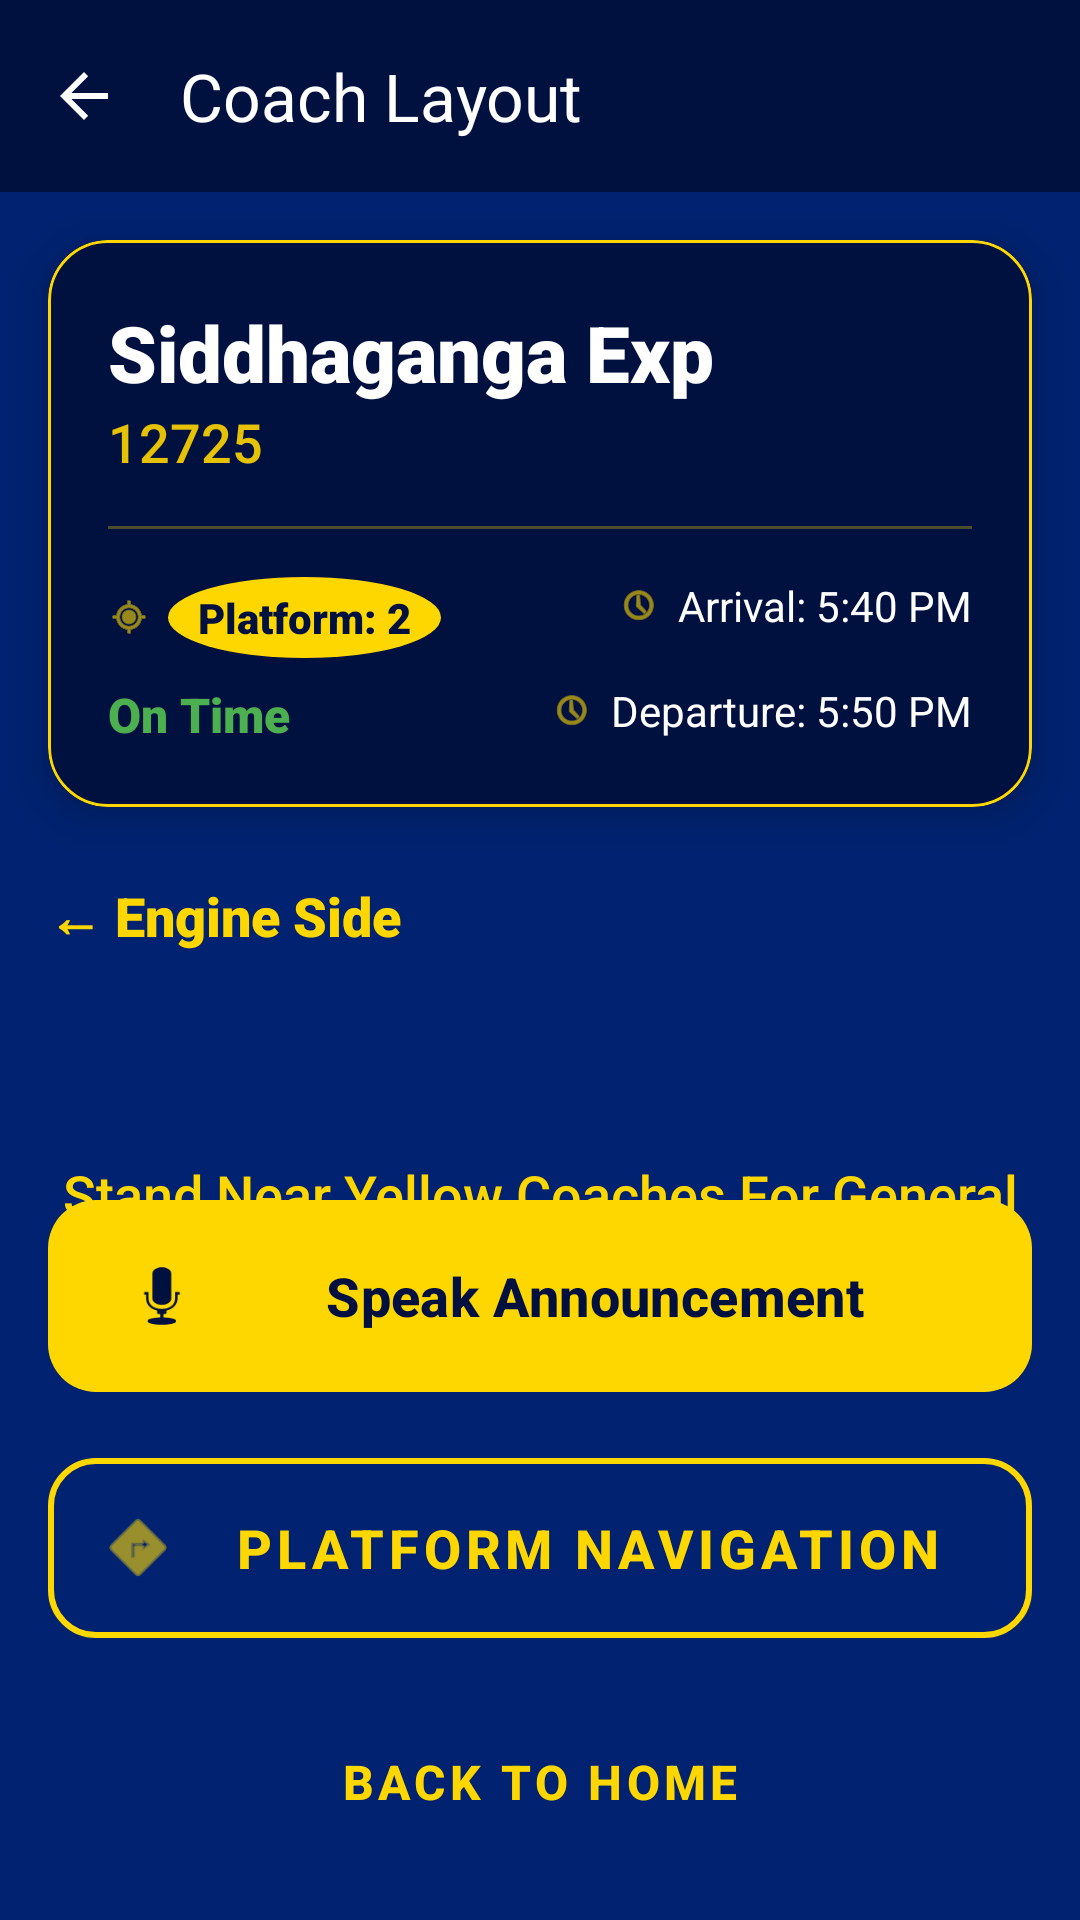

Here is an Android app screen rendered from its layout file. Give the layout XML and the strings, colors and styles it references.
<!-- AndroidManifest.xml: application theme Theme.NammaPlatform -->
<!-- res/layout/activity_coach_layout.xml -->
<?xml version="1.0" encoding="utf-8"?>
<androidx.constraintlayout.widget.ConstraintLayout xmlns:android="http://schemas.android.com/apk/res/android"
    xmlns:app="http://schemas.android.com/apk/res-auto"
    xmlns:tools="http://schemas.android.com/tools"
    android:layout_width="match_parent"
    android:layout_height="match_parent"
    android:background="@color/deep_railway_blue">

    
    <com.google.android.material.appbar.AppBarLayout
        android:id="@+id/appBarLayout"
        android:layout_width="match_parent"
        android:layout_height="wrap_content"
        app:layout_constraintTop_toTopOf="parent">

        <com.google.android.material.appbar.MaterialToolbar
            android:id="@+id/toolbar"
            android:layout_width="match_parent"
            android:layout_height="?attr/actionBarSize"
            android:background="@color/dark_navy_blue"
            app:title="@string/coach_layout_title"
            app:titleTextColor="@color/white"
            app:navigationIcon="?attr/homeAsUpIndicator"
            app:navigationIconTint="@color/white" />
    </com.google.android.material.appbar.AppBarLayout>

    
    <com.google.android.material.card.MaterialCardView
        android:id="@+id/cardTrainDetails"
        android:layout_width="match_parent"
        android:layout_height="wrap_content"
        android:layout_margin="16dp"
        app:cardBackgroundColor="@color/dark_navy_blue"
        app:cardCornerRadius="20dp"
        app:cardElevation="8dp"
        app:layout_constraintTop_toBottomOf="@id/appBarLayout"
        app:strokeColor="@color/railway_yellow"
        app:strokeWidth="1dp">

        <LinearLayout
            android:layout_width="match_parent"
            android:layout_height="wrap_content"
            android:orientation="vertical"
            android:padding="20dp">

            <TextView
                android:id="@+id/tvTrainName"
                android:layout_width="wrap_content"
                android:layout_height="wrap_content"
                android:text="@string/train_name_demo"
                android:textColor="@color/white"
                android:textSize="26sp"
                android:fontFamily="sans-serif-black" />

            <TextView
                android:id="@+id/tvTrainNumber"
                android:layout_width="wrap_content"
                android:layout_height="wrap_content"
                android:text="@string/train_number_demo"
                android:textColor="@color/railway_yellow"
                android:fontFamily="sans-serif-medium"
                android:textSize="18sp"
                android:alpha="0.9" />

            <View
                android:layout_width="match_parent"
                android:layout_height="1dp"
                android:layout_marginVertical="16dp"
                android:background="@color/railway_yellow"
                android:alpha="0.3" />

            <GridLayout
                android:layout_width="match_parent"
                android:layout_height="wrap_content"
                android:columnCount="2"
                android:alignmentMode="alignMargins">

                <LinearLayout
                    android:layout_width="wrap_content"
                    android:layout_height="wrap_content"
                    android:gravity="center_vertical"
                    android:orientation="horizontal"
                    android:layout_marginBottom="8dp">
                    <ImageView
                        android:layout_width="14dp"
                        android:layout_height="14dp"
                        android:layout_marginEnd="6dp"
                        android:src="@android:drawable/ic_menu_mylocation"
                        app:tint="@color/railway_yellow" />
                    <TextView
                        android:id="@+id/tvPlatform"
                        android:layout_width="wrap_content"
                        android:layout_height="wrap_content"
                        android:background="@drawable/bg_platform_circle"
                        android:backgroundTint="@color/railway_yellow"
                        android:paddingHorizontal="10dp"
                        android:paddingVertical="4dp"
                        android:text="Platform: 2"
                        android:textColor="@color/dark_navy_blue"
                        android:textSize="14sp"
                        android:fontFamily="sans-serif-black" />
                </LinearLayout>

                <LinearLayout
                    android:layout_width="wrap_content"
                    android:layout_height="wrap_content"
                    android:layout_gravity="end"
                    android:gravity="center_vertical"
                    android:orientation="horizontal"
                    android:layout_marginBottom="8dp">
                    <ImageView
                        android:layout_width="14dp"
                        android:layout_height="14dp"
                        android:layout_marginEnd="6dp"
                        android:src="@android:drawable/ic_menu_recent_history"
                        app:tint="@color/railway_yellow" />
                    <TextView
                        android:id="@+id/tvArrival"
                        android:layout_width="wrap_content"
                        android:layout_height="wrap_content"
                        android:text="Arrival: 5:40 PM"
                        android:textColor="@color/white"
                        android:textSize="14sp"
                        android:fontFamily="sans-serif-bold" />
                </LinearLayout>

                <TextView
                    android:id="@+id/tvStatus"
                    android:layout_width="wrap_content"
                    android:layout_height="wrap_content"
                    android:text="On Time"
                    android:textColor="@color/status_on_time"
                    android:textSize="16sp"
                    android:fontFamily="sans-serif-black" />

                <LinearLayout
                    android:layout_width="wrap_content"
                    android:layout_height="wrap_content"
                    android:layout_gravity="end"
                    android:gravity="center_vertical"
                    android:orientation="horizontal">
                    <ImageView
                        android:layout_width="14dp"
                        android:layout_height="14dp"
                        android:layout_marginEnd="6dp"
                        android:src="@android:drawable/ic_menu_recent_history"
                        app:tint="@color/railway_yellow" />
                    <TextView
                        android:id="@+id/tvDeparture"
                        android:layout_width="wrap_content"
                        android:layout_height="wrap_content"
                        android:text="Departure: 5:50 PM"
                        android:textColor="@color/white"
                        android:textSize="14sp"
                        android:fontFamily="sans-serif-bold" />
                </LinearLayout>
            </GridLayout>
        </LinearLayout>
    </com.google.android.material.card.MaterialCardView>

    <TextView
        android:id="@+id/tvEngineSide"
        android:layout_width="wrap_content"
        android:layout_height="wrap_content"
        android:layout_marginStart="16dp"
        android:layout_marginTop="24dp"
        android:text="@string/engine_side_label"
        android:textColor="@color/railway_yellow"
        android:textSize="18sp"
        android:fontFamily="sans-serif-black"
        app:layout_constraintStart_toStartOf="parent"
        app:layout_constraintTop_toBottomOf="@id/cardTrainDetails" />

    
    <HorizontalScrollView
        android:id="@+id/hsvCoachLayout"
        android:layout_width="match_parent"
        android:layout_height="wrap_content"
        android:layout_marginTop="12dp"
        android:scrollbars="none"
        app:layout_constraintTop_toBottomOf="@id/tvEngineSide">

        <LinearLayout
            android:id="@+id/llCoachContainer"
            android:layout_width="wrap_content"
            android:layout_height="wrap_content"
            android:orientation="horizontal"
            android:padding="20dp"
            android:gravity="bottom" />
    </HorizontalScrollView>

    <TextView
        android:id="@+id/tvGuidanceMessage"
        android:layout_width="match_parent"
        android:layout_height="wrap_content"
        android:layout_margin="16dp"
        android:gravity="center"
        android:text="@string/general_guidance_msg"
        android:textColor="@color/railway_yellow"
        android:textSize="18sp"
        android:fontFamily="sans-serif-medium"
        app:layout_constraintTop_toBottomOf="@id/hsvCoachLayout" />

    
    <LinearLayout
        android:layout_width="match_parent"
        android:layout_height="wrap_content"
        android:orientation="vertical"
        android:padding="16dp"
        app:layout_constraintBottom_toBottomOf="parent">

        <com.google.android.material.button.MaterialButton
            android:id="@+id/btnSpeakKannada"
            android:layout_width="match_parent"
            android:layout_height="72dp"
            android:layout_marginBottom="12dp"
            android:text="@string/btn_speak_kannada"
            android:textSize="18sp"
            android:textStyle="bold"
            app:backgroundTint="@color/railway_yellow"
            app:cornerRadius="16dp"
            app:icon="@android:drawable/ic_btn_speak_now"
            app:iconSize="28dp"
            app:iconTint="@color/dark_navy_blue"
            android:textColor="@color/dark_navy_blue"
            app:rippleColor="@color/white" />

        <com.google.android.material.button.MaterialButton
            android:id="@+id/btnPlatformNav"
            style="@style/Widget.MaterialComponents.Button.OutlinedButton"
            android:layout_width="match_parent"
            android:layout_height="72dp"
            android:layout_marginBottom="12dp"
            android:text="@string/btn_platform_nav"
            android:textSize="18sp"
            android:textStyle="bold"
            app:strokeColor="@color/railway_yellow"
            app:strokeWidth="2dp"
            app:cornerRadius="16dp"
            app:icon="@android:drawable/ic_menu_directions"
            app:iconSize="28dp"
            app:iconTint="@color/railway_yellow"
            android:textColor="@color/railway_yellow"
            app:rippleColor="@color/white" />

        <com.google.android.material.button.MaterialButton
            android:id="@+id/btnBackHome"
            style="@style/Widget.MaterialComponents.Button.TextButton"
            android:layout_width="match_parent"
            android:layout_height="60dp"
            android:text="@string/btn_back_home"
            android:textSize="16sp"
            android:textStyle="bold"
            android:textColor="@color/railway_yellow"
            app:rippleColor="@color/white" />
    </LinearLayout>

</androidx.constraintlayout.widget.ConstraintLayout>
<!-- resources referenced by this layout -->
<resources>
  <color name="dark_navy_blue">#001140</color>
  <color name="deep_railway_blue">#002270</color>
  <color name="railway_yellow">#FFD700</color>
  <color name="status_on_time">#4CAF50</color>
  <color name="white">#FFFFFFFF</color>
  <!-- drawable bg_platform_circle (drawable) -->
  <?xml version="1.0" encoding="utf-8"?>
  <shape xmlns:android="http://schemas.android.com/apk/res/android"
      android:shape="oval">
      <solid android:color="@color/railway_yellow" />
  </shape>
  <string name="btn_back_home">Back to Home</string>
  <string name="btn_platform_nav">Platform Navigation</string>
  <string name="btn_speak_kannada">Speak Announcement</string>
  <string name="coach_layout_title">Coach Layout</string>
  <string name="engine_side_label">← Engine Side</string>
  <string name="general_guidance_msg">Stand Near Yellow Coaches For General Entry</string>
  <string name="train_name_demo">Siddhaganga Exp</string>
  <string name="train_number_demo">12725</string>
  <style name="Theme.NammaPlatform" parent="Theme.Material3.DayNight.NoActionBar">
          <item name="colorPrimary">@color/primary</item>
          <item name="colorOnPrimary">@color/white</item>
          <item name="colorContainer">@color/primary_dark</item>
  
          <item name="colorSecondary">@color/accent</item>
          <item name="colorOnSecondary">@color/black</item>
  
          <item name="android:statusBarColor">?attr/colorPrimary</item>
  
          <item name="bottomNavigationStyle">@style/Widget.App.BottomNavigationView</item>
      </style>
  <color name="primary">#002270</color>
  <color name="primary_dark">#001140</color>
  <color name="accent">#FFD700</color>
  <color name="black">#FF000000</color>
  <dimen name="bnv_icon_size">22dp</dimen>
  <dimen name="bnv_item_padding_top">14dp</dimen>
  <dimen name="bnv_item_padding_bottom">16dp</dimen>
  <style name="TextAppearance.App.BottomNormal" parent="TextAppearance.Material3.LabelSmall">
          <item name="android:textSize">@dimen/bnv_inactive_text_size</item>
          <item name="android:fontFamily">sans-serif-medium</item>
          <item name="android:letterSpacing">0.03</item>
          <item name="android:alpha">0.7</item> 
          <item name="android:textColor">@color/white</item>
      </style>
  <style name="TextAppearance.App.BottomSelected" parent="TextAppearance.Material3.LabelSmall">
          <item name="android:textSize">@dimen/bnv_active_text_size</item>
          <item name="android:fontFamily">sans-serif-black</item>
          <item name="android:letterSpacing">0.02</item>
          <item name="android:textStyle">bold</item>
          <item name="android:textColor">@color/railway_yellow</item>
      </style>
  <style name="Widget.App.BottomNavigation.ActiveIndicator" parent="">
          <item name="android:color">#1AFFFFFF</item> 
          <item name="android:height">@dimen/bnv_active_indicator_height</item>
          <item name="android:width">@dimen/bnv_active_indicator_width</item>
      </style>
  <dimen name="bnv_inactive_text_size">12sp</dimen>
  <dimen name="bnv_active_text_size">13sp</dimen>
  <dimen name="bnv_active_indicator_height">34dp</dimen>
  <dimen name="bnv_active_indicator_width">60dp</dimen>
</resources>
